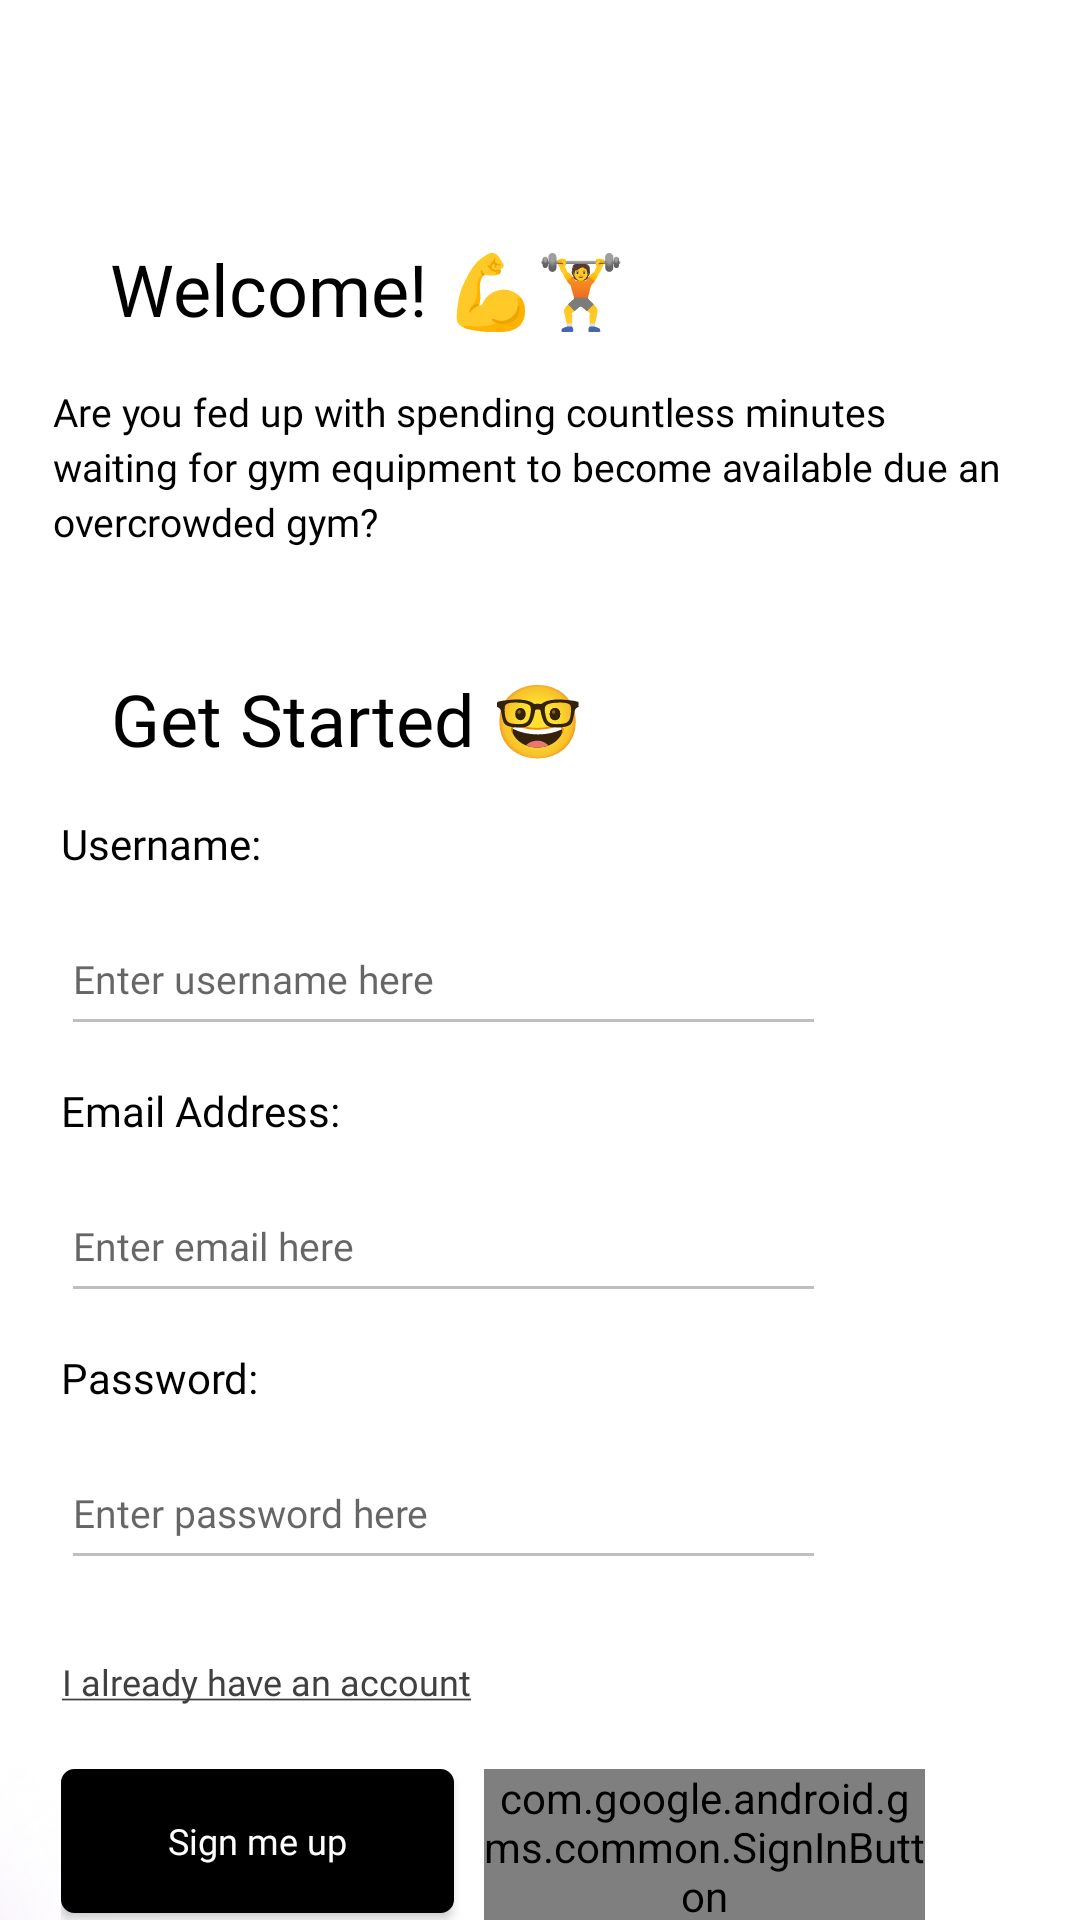

Layout XML and referenced resources for this Android screen:
<!-- AndroidManifest.xml: application theme Theme.Gymtrovert -->
<!-- res/layout/activity_signup.xml -->
<?xml version="1.0" encoding="utf-8"?>
<androidx.constraintlayout.widget.ConstraintLayout xmlns:android="http://schemas.android.com/apk/res/android"
    xmlns:app="http://schemas.android.com/apk/res-auto"
    xmlns:tools="http://schemas.android.com/tools"
    android:layout_width="match_parent"
    android:layout_height="match_parent"
    tools:context=".Signup">

    <ImageView
        android:id="@+id/imageView"
        android:layout_width="348dp"
        android:layout_height="379dp"
        android:layout_marginTop="532dp"
        android:layout_marginEnd="192dp"
        android:rotation="180"
        app:layout_constraintEnd_toEndOf="parent"
        app:layout_constraintTop_toTopOf="parent"
        app:srcCompat="@mipmap/gradient_circle_foreground" />

    <TextView
        android:id="@+id/textView"
        android:layout_width="wrap_content"
        android:layout_height="wrap_content"
        android:layout_marginTop="80dp"
        android:fontFamily="@font/poppins_bold"
        android:text="@string/welcome_text"
        android:textColor="#000000"
        android:textSize="24sp"
        app:layout_constraintEnd_toEndOf="parent"
        app:layout_constraintHorizontal_bias="0.195"
        app:layout_constraintStart_toStartOf="parent"
        app:layout_constraintTop_toTopOf="parent" />

    <TextView
        android:id="@+id/textView3"
        android:layout_width="wrap_content"
        android:layout_height="wrap_content"
        android:layout_marginTop="20dp"
        android:fontFamily="@font/poppins_bold"
        android:text="@string/get_started_text"
        android:textColor="#000000"
        android:textSize="24sp"
        app:layout_constraintEnd_toEndOf="parent"
        app:layout_constraintHorizontal_bias="0.182"
        app:layout_constraintStart_toStartOf="parent"
        app:layout_constraintTop_toBottomOf="@+id/textView2" />

    <TextView
        android:id="@+id/textView2"
        android:layout_width="325dp"
        android:layout_height="75dp"
        android:layout_marginTop="16dp"
        android:fontFamily="@font/poppins_light"
        android:lineSpacingExtra="3sp"
        android:text="@string/welcome_intro"
        android:textColor="#000000"
        android:textSize="13sp"
        app:layout_constraintEnd_toEndOf="parent"
        app:layout_constraintStart_toStartOf="parent"
        app:layout_constraintTop_toBottomOf="@+id/textView" />

    <LinearLayout
        android:layout_width="314dp"
        android:layout_height="wrap_content"
        android:layout_marginTop="16dp"
        android:gravity="start"
        android:orientation="vertical"
        app:layout_constraintEnd_toEndOf="parent"
        app:layout_constraintHorizontal_bias="0.443"
        app:layout_constraintStart_toStartOf="parent"
        app:layout_constraintTop_toBottomOf="@+id/textView3">

        <TextView
            android:id="@+id/textView5"
            android:layout_width="match_parent"
            android:layout_height="wrap_content"
            android:fontFamily="@font/poppins"
            android:text="@string/username_text"
            android:textColor="#000000" />

        <EditText
            android:id="@+id/usernameInput"
            android:layout_width="255dp"
            android:layout_height="48dp"
            android:layout_marginTop="10dp"
            android:backgroundTint="#BFBFBF"
            android:ems="10"
            android:fontFamily="@font/poppins_light"
            android:hint="@string/enter_username_here_text"
            android:inputType="textPersonName"
            android:textCursorDrawable="@color/black"
            android:textSize="13sp" />

        <TextView
            android:id="@+id/textView7"
            android:layout_width="match_parent"
            android:layout_height="wrap_content"
            android:layout_marginTop="12sp"
            android:fontFamily="@font/poppins"
            android:text="@string/email_text"
            android:textColor="#000000" />

        <EditText
            android:id="@+id/emailAddressInput"
            android:layout_width="255dp"
            android:layout_height="48dp"
            android:layout_marginTop="10dp"
            android:backgroundTint="#BFBFBF"
            android:ems="10"
            android:fontFamily="@font/poppins_light"
            android:hint="@string/enter_email_here_text"
            android:inputType="textEmailAddress"
            android:textCursorDrawable="@color/black"
            android:textSize="13sp" />

        <TextView
            android:id="@+id/textView8"
            android:layout_width="match_parent"
            android:layout_height="wrap_content"
            android:layout_marginTop="12sp"
            android:fontFamily="@font/poppins"
            android:text="@string/password_text"
            android:textColor="#000000" />

        <EditText
            android:id="@+id/passwordInput"
            android:layout_width="255dp"
            android:layout_height="48dp"
            android:layout_marginTop="10dp"
            android:backgroundTint="#BFBFBF"
            android:ems="10"
            android:fontFamily="@font/poppins_light"
            android:hint="@string/enter_password_here_text"
            android:inputType="textPassword"
            android:labelFor="@id/textView8"
            android:textCursorDrawable="@color/black"
            android:textSize="13sp" />

        <Button
            android:id="@+id/already_has_account"
            style="@style/Widget.AppCompat.Button.Borderless"
            android:layout_width="wrap_content"
            android:layout_height="wrap_content"
            android:layout_marginTop="5sp"
            android:fontFamily="@font/poppins"
            android:paddingLeft="0dp"
            android:paddingRight="0dp"
            android:paddingBottom="0dp"
            android:text="@string/i_already_have_an_account_text"
            android:textAllCaps="false"
            android:textColor="#404040"
            android:textSize="12sp" />

        <LinearLayout
            android:layout_width="match_parent"
            android:layout_height="wrap_content"
            android:layout_marginTop="10dp"
            android:gravity="start|top|left"
            android:orientation="horizontal">

            <androidx.appcompat.widget.AppCompatButton
                android:id="@+id/signupButton"
                android:layout_width="131dp"
                android:layout_height="wrap_content"
                android:background="@drawable/rounded_button_border"
                android:fontFamily="@font/poppins_medium"
                android:text="@string/sign_me_up_text"
                android:textAllCaps="false"
                android:textColor="@color/white"
                android:textSize="12sp" />

            <com.google.android.gms.common.SignInButton
                android:id="@+id/bt_sign_in"
                android:layout_width="147dp"
                android:layout_height="wrap_content"
                android:layout_centerInParent="true"
                android:layout_marginStart="10dp"
                android:layout_marginTop="0dp"
                android:layout_marginEnd="16dp"
                android:layout_marginBottom="16dp" />
        </LinearLayout>

    </LinearLayout>


</androidx.constraintlayout.widget.ConstraintLayout>
<!-- resources referenced by this layout -->
<resources>
  <color name="black">#FF000000</color>
  <color name="white">#FFFFFFFF</color>
  <!-- drawable rounded_button_border (drawable) -->
  <?xml version="1.0" encoding="utf-8"?>
  <shape xmlns:android="http://schemas.android.com/apk/res/android" android:shape="rectangle">
       <stroke
      android:width="1dp"
      android:color="#000000" >
      </stroke>
      <solid
          android:color="#000000"/>
      <corners
          android:radius="4dp"/>
  
  </shape>
  <!-- mipmap gradient_circle_foreground: png bitmap (mipmap-hdpi, 13376 bytes) -->
  <string name="email_text">Email Address:</string>
  <string name="enter_email_here_text">Enter email here</string>
  <string name="enter_password_here_text">Enter password here</string>
  <string name="enter_username_here_text">Enter username here</string>
  <string name="get_started_text">Get Started 🤓️‍</string>
  <string name="i_already_have_an_account_text"><u>I already have an account</u></string>
  <string name="password_text">Password:</string>
  <string name="sign_me_up_text">Sign me up</string>
  <string name="username_text">Username:</string>
  <string name="welcome_intro">Are you fed up with spending countless minutes waiting for gym equipment to become available due an overcrowded gym?</string>
  <string name="welcome_text">Welcome! 💪🏋️️‍</string>
  <style name="Theme.Gymtrovert" parent="Theme.MaterialComponents.DayNight.NoActionBar">
          
          <item name="colorPrimary">@color/purple_500</item>
          <item name="colorPrimaryVariant">@color/purple_700</item>
          <item name="colorOnPrimary">@color/white</item>
          
          <item name="colorSecondary">@color/teal_200</item>
          <item name="colorSecondaryVariant">@color/teal_700</item>
          <item name="colorOnSecondary">@color/black</item>
          
          <item name="android:statusBarColor">?attr/colorPrimaryVariant</item>
          
      </style>
  <color name="purple_500">#FF6200EE</color>
  <color name="purple_700">#FF3700B3</color>
  <color name="teal_200">#FF03DAC5</color>
  <color name="teal_700">#FF018786</color>
</resources>
